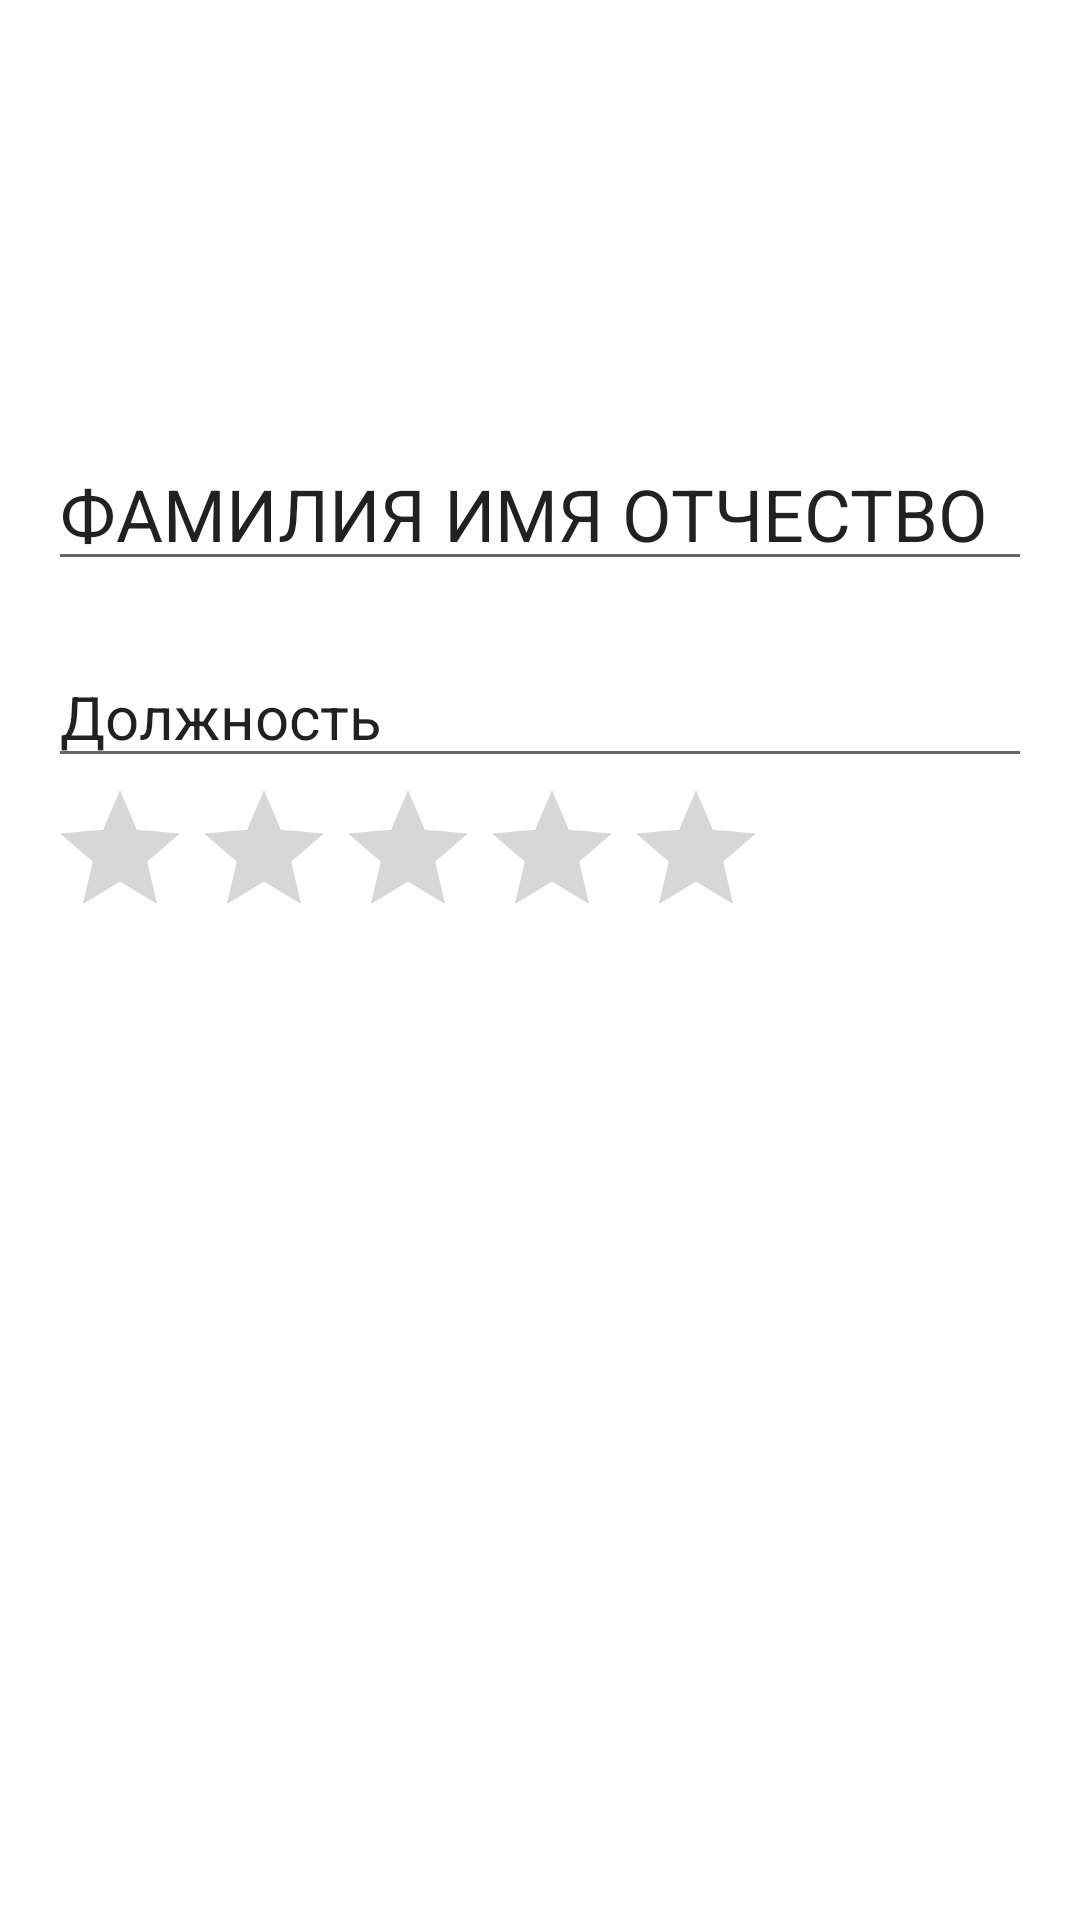

Layout XML and referenced resources for this Android screen:
<!-- AndroidManifest.xml: application theme Theme.FirtsProget -->
<!-- res/layout/trainer_card.xml -->
<?xml version="1.0" encoding="utf-8"?>
<LinearLayout xmlns:android="http://schemas.android.com/apk/res/android"
    xmlns:tools="http://schemas.android.com/tools"
    android:layout_width="match_parent"
    android:layout_height="wrap_content"
    android:orientation="vertical"
    android:padding="16dp"
    android:background="@android:color/white"
    android:layout_marginBottom="8dp"
    android:elevation="2dp">

    <ImageView
        android:id="@+id/trainer_photo"
        android:layout_width="100dp"
        android:layout_height="100dp"
        android:layout_gravity="center"
        android:scaleType="centerCrop"
        tools:srcCompat="@tools:sample/backgrounds/scenic" />

    <TextView
        android:id="@+id/trainer_name"
        android:layout_width="wrap_content"
        android:layout_height="wrap_content"
        android:textSize="18sp"
        android:textStyle="bold"
        android:layout_marginTop="8dp" />

    <EditText
        android:id="@+id/editTextText"
        android:layout_width="match_parent"
        android:layout_height="wrap_content"
        android:editable="false"
        android:ems="10"
        android:includeFontPadding="false"
        android:inputType="none"
        android:text="@string/FIO_ON_Prepod"
        android:textSize="24sp" />

    <TextView
        android:id="@+id/trainer_position"
        android:layout_width="wrap_content"
        android:layout_height="wrap_content"
        android:textSize="16sp"
        android:textColor="#666" />

    <EditText
        android:id="@+id/editTextText2"
        android:layout_width="match_parent"
        android:layout_height="wrap_content"
        android:editable="false"
        android:ems="10"
        android:inputType="none"
        android:text="@string/JobName"
        android:textSize="20sp" />

    <RatingBar
        android:id="@+id/trainer_rating"
        android:layout_width="wrap_content"
        android:layout_height="wrap_content"
        android:numStars="5"
        android:rating="0"
        android:stepSize="0.5" />

    <TextView
        android:id="@+id/trainer_experience"
        android:layout_width="wrap_content"
        android:layout_height="wrap_content"
        android:textSize="14sp"
        android:textColor="#666" />

</LinearLayout>
<!-- resources referenced by this layout -->
<resources>
  <string name="FIO_ON_Prepod">ФАМИЛИЯ ИМЯ ОТЧЕСТВО</string>
  <string name="JobName"> Должность </string>
  <style name="Theme.FirtsProget" parent="Theme.MaterialComponents.DayNight.DarkActionBar">
          
          <item name="colorPrimary">@color/purple_500</item>
          <item name="colorPrimaryVariant">@color/purple_700</item>
          <item name="colorOnPrimary">@color/white</item>
          
          <item name="colorSecondary">@color/teal_200</item>
          <item name="colorSecondaryVariant">@color/teal_700</item>
          <item name="colorOnSecondary">@color/black</item>
          
          <item name="android:statusBarColor">?attr/colorPrimaryVariant</item>
          
      </style>
  <!-- not gathered from this repository: default colours our renderer supplied (Android Studio template values) -->
  <color name="purple_500">#FF6200EE</color>
  <color name="purple_700">#FF3700B3</color>
  <color name="teal_200">#FF03DAC5</color>
  <color name="teal_700">#FF018786</color>
  <color name="black">#FF000000</color>
  <color name="white">#FFFFFFFF</color>
</resources>
